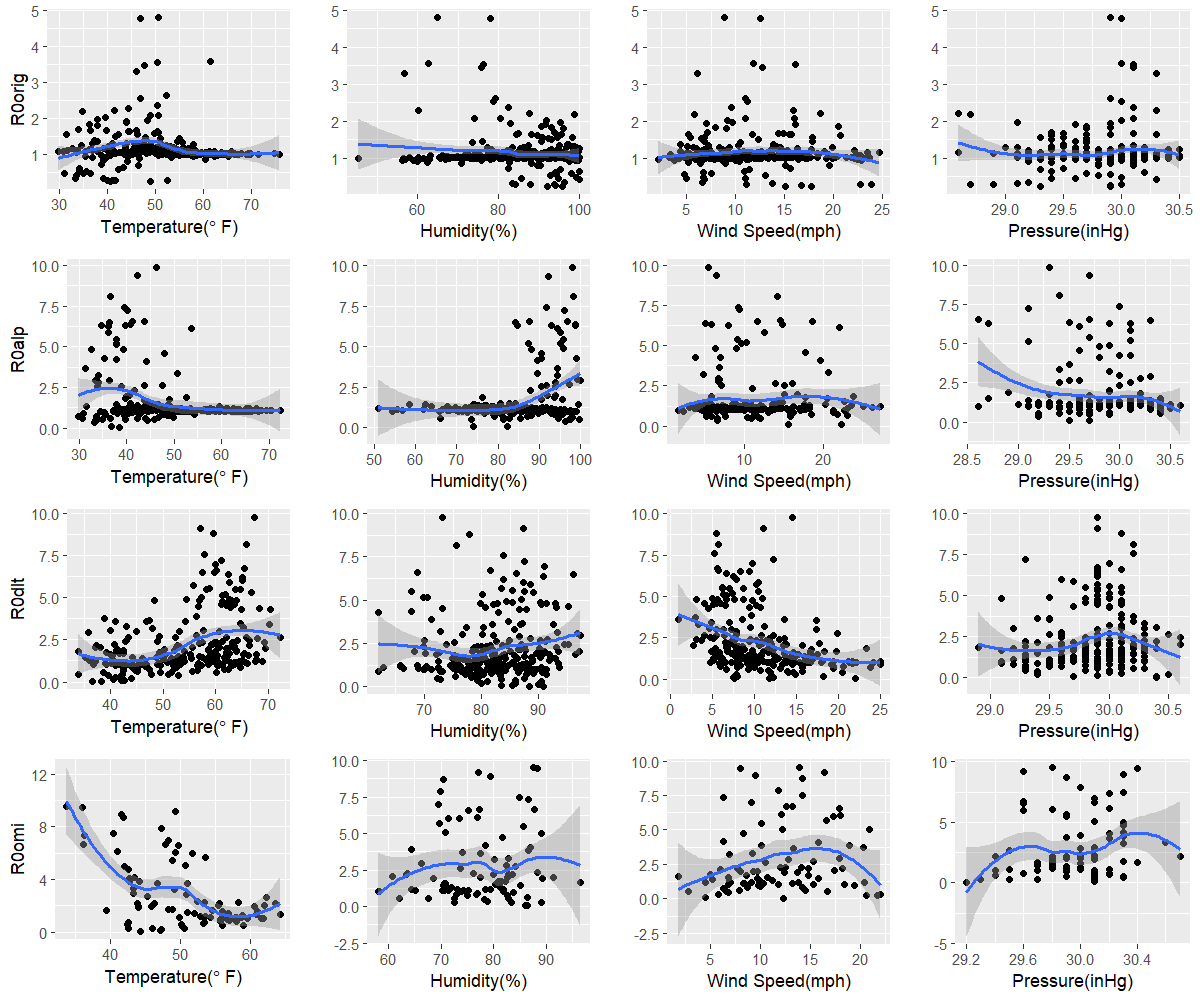

Source data for this figure (header and first rows):
orig, 49, 95.7, 17.7, 29.3
alp, 38.6, 82.3, 15.6, 29.5
dlt, 38.3, 90.8, 11.8, 30.4
omi, 44.3, 86.4, 12.3, 29.2
